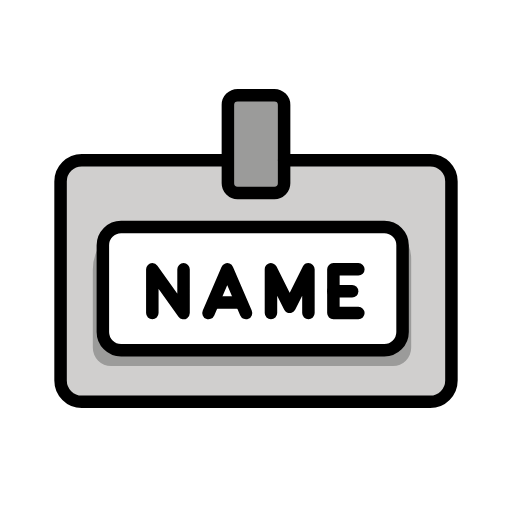
t = 0.00 s
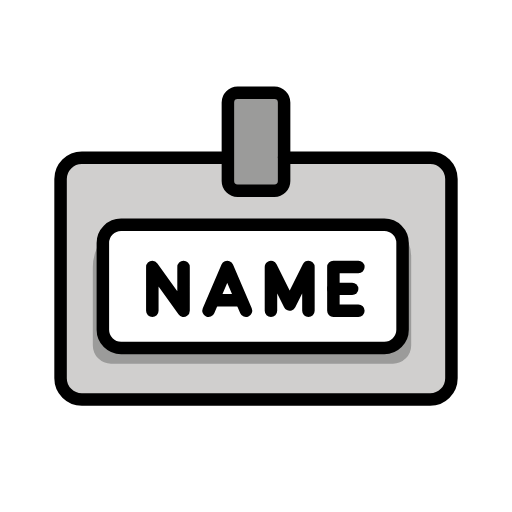
t = 0.48 s
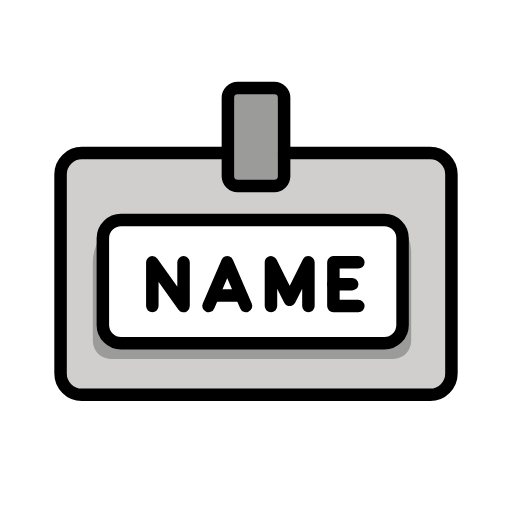
t = 1.43 s
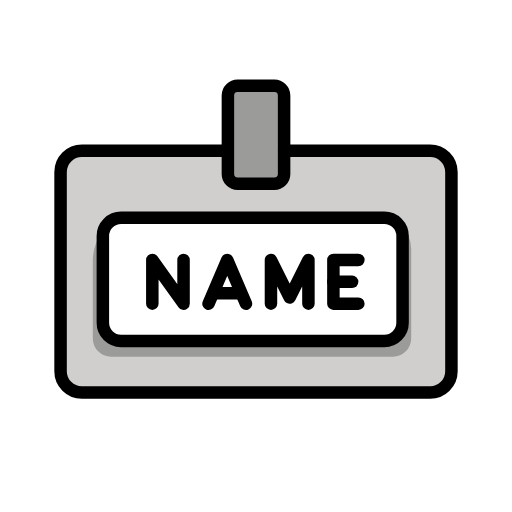
t = 1.90 s
t = 2.38 s: frame unchanged from t = 1.43 s, image omitted
t = 3.33 s: frame unchanged from t = 0.48 s, image omitted

The animated SVG that drew these frames (rendered in a browser with its animation timeline set to each time). Animation: 1 SMIL element (animateTransform=1); one cycle of 3.80 s, repeats indefinitely.

<?xml version='1.0' encoding='utf-8'?>
<svg xmlns="http://www.w3.org/2000/svg" id="emoji" viewBox="-5 -5 82 82" width="200" height="200" role="img">
  <title>OpenMoji: european name badge</title><g><g id="color">
    <rect x="4.7004" y="20.1471" rx="3.4092" ry="3.4092" width="62.5993" height="38.7052" fill="#d0cfce" />
    <rect x="31.396" y="10.5993" rx="1.5573" ry="1.5573" width="9.0029" height="15.6727" fill="#9b9b9a" />
    <path fill="#9b9b9a" d="M17.4032,30.6509H55.1065a5.7472,5.7472,0,0,1,5.7472,5.7472V50.7022a2.9184,2.9184,0,0,1-2.9184,2.9184H12.783a2.9184,2.9184,0,0,1-2.9184-2.9184V38.1894A7.5386,7.5386,0,0,1,17.4032,30.6509Z" />
    <rect x="11.4738" y="31.3668" rx="2.9184" ry="2.9184" width="47.9998" height="19.7312" fill="#fff" />
  </g>
  <g id="line">
    <path fill="none" stroke="#000" stroke-linecap="round" stroke-linejoin="round" stroke-width="2" d="M40.5015,20.6474h23.389A3.4091,3.4091,0,0,1,67.3,24.0566V55.9434a3.4091,3.4091,0,0,1-3.4091,3.4092H8.11A3.4091,3.4091,0,0,1,4.7,55.9434V24.0566A3.4091,3.4091,0,0,1,8.11,20.6474H31.396" />
    <rect x="11.4738" y="31.3668" rx="2.9184" ry="2.9184" width="47.9998" height="19.7312" fill="none" stroke="#000" stroke-linecap="round" stroke-linejoin="round" stroke-width="2" />
    <polyline fill="none" stroke="#000" stroke-linecap="round" stroke-linejoin="round" stroke-width="2" points="52.396 38.141 48.396 38.141 48.396 45.141 52.396 45.141" />
    <line x1="48.396" x2="51.396" y1="41.641" y2="41.641" fill="none" stroke="#000" stroke-linecap="round" stroke-linejoin="round" stroke-width="2" />
    <polyline fill="none" stroke="#000" stroke-linecap="round" stroke-linejoin="round" stroke-width="2" points="34.396 45.141 31.396 38.141 28.396 45.141" />
    <line x1="29.396" x2="33.396" y1="43.4649" y2="43.4649" fill="none" stroke="#000" stroke-linecap="round" stroke-linejoin="round" stroke-width="2" />
    <polyline fill="none" stroke="#000" stroke-linecap="round" stroke-linejoin="round" stroke-width="2" points="19.396 45.141 19.396 38.141 24.396 45.141 24.396 38.141" />
    <polyline fill="none" stroke="#000" stroke-linecap="round" stroke-linejoin="round" stroke-width="2" points="44.396 45.141 44.396 38.141 41.396 44.141 38.396 38.141 38.396 45.141" />
    <rect x="31.4986" y="10.2372" rx="1.5573" ry="1.5573" width="9.0029" height="15.6727" fill="none" stroke="#000" stroke-miterlimit="10" stroke-width="2" />
  </g>
<animateTransform attributeName="transform" type="translate" values="0 0;0 -1.5;0 0" dur="3.8s" repeatCount="indefinite" /></g></svg>
